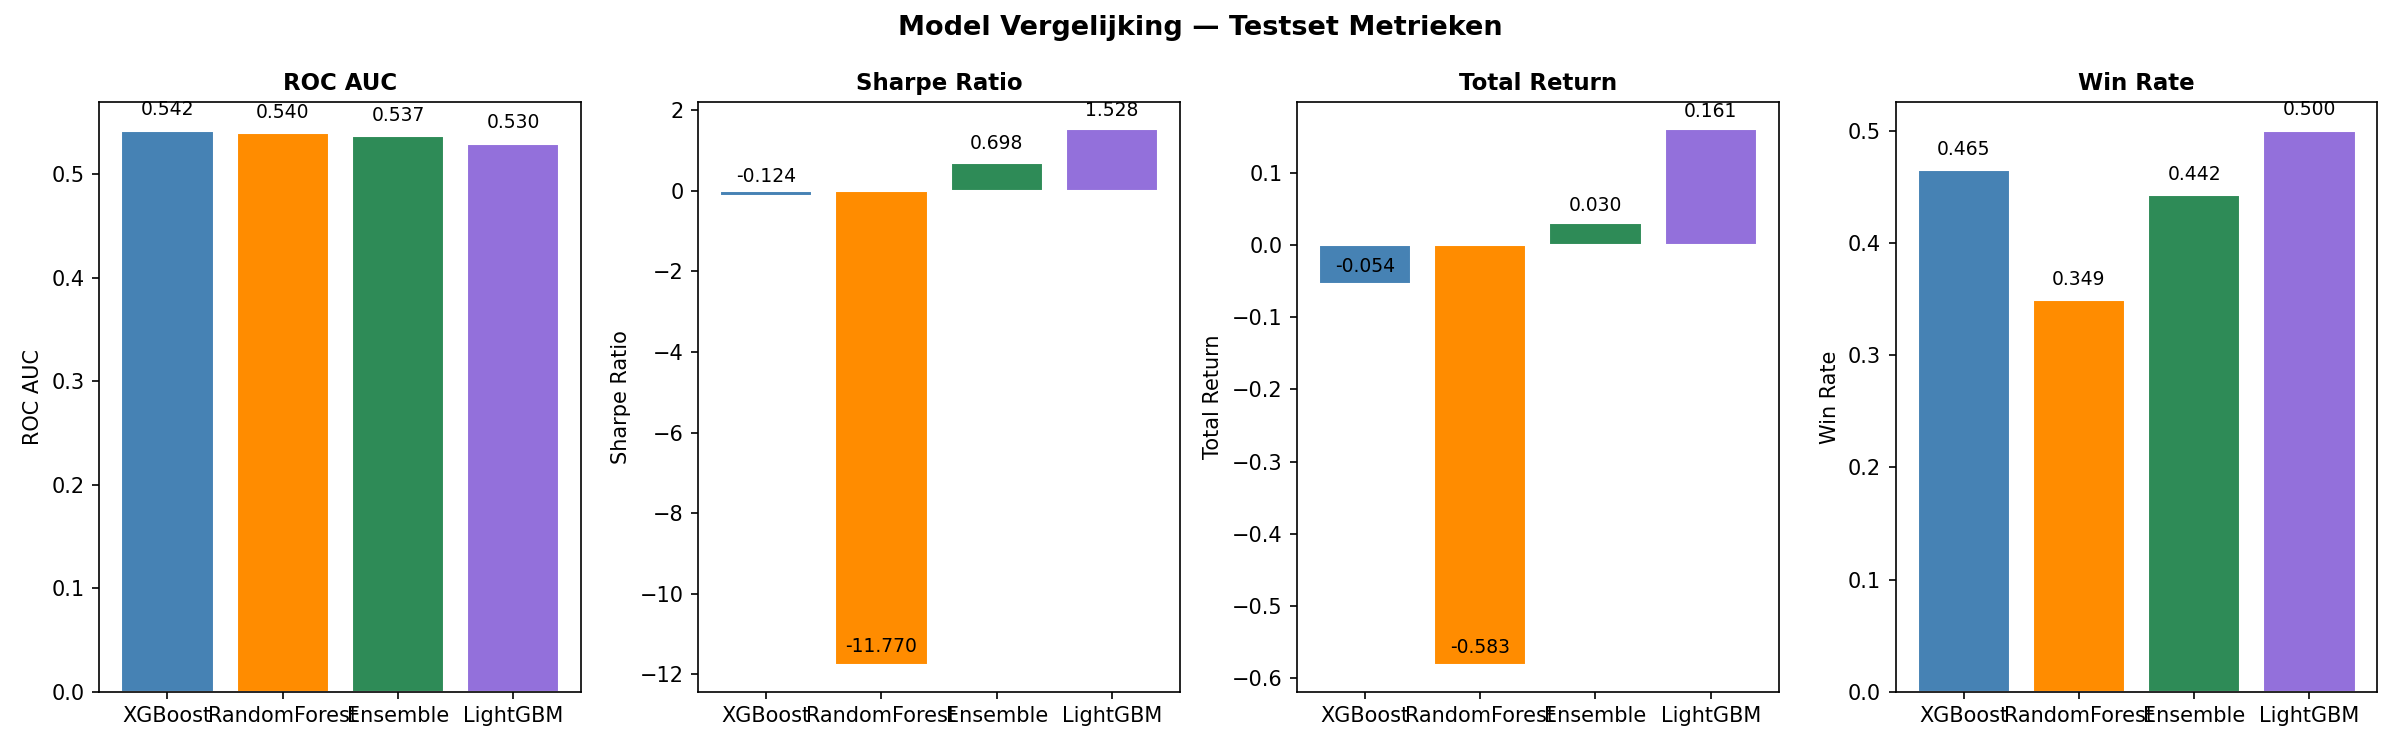

Source data for this figure (header and first rows):
model, opt_threshold, opt_short_thr, roc_auc, precision_long, recall_long, f1_long, sharpe_ratio, total_return, win_rate, n_trades, n_long, n_short
XGBoost, 0.67, 0.42, 0.5423, 0.5018, 0.4163, 0.455, -0.1242, -0.0543, 0.4648, 289, 152, 137
RandomForest, 0.54, 0.0, 0.5402, 0.4755, 0.6264, 0.5406, -11.77, -0.5825, 0.349, 158, 158, 0
Ensemble, 0.66, 0.41, 0.537, 0.4865, 0.3221, 0.3876, 0.6978, 0.0304, 0.4423, 109, 58, 51
LightGBM, 0.74, 0.45, 0.5296, 0.4857, 0.3033, 0.3734, 1.528, 0.1609, 0.5, 195, 53, 142
